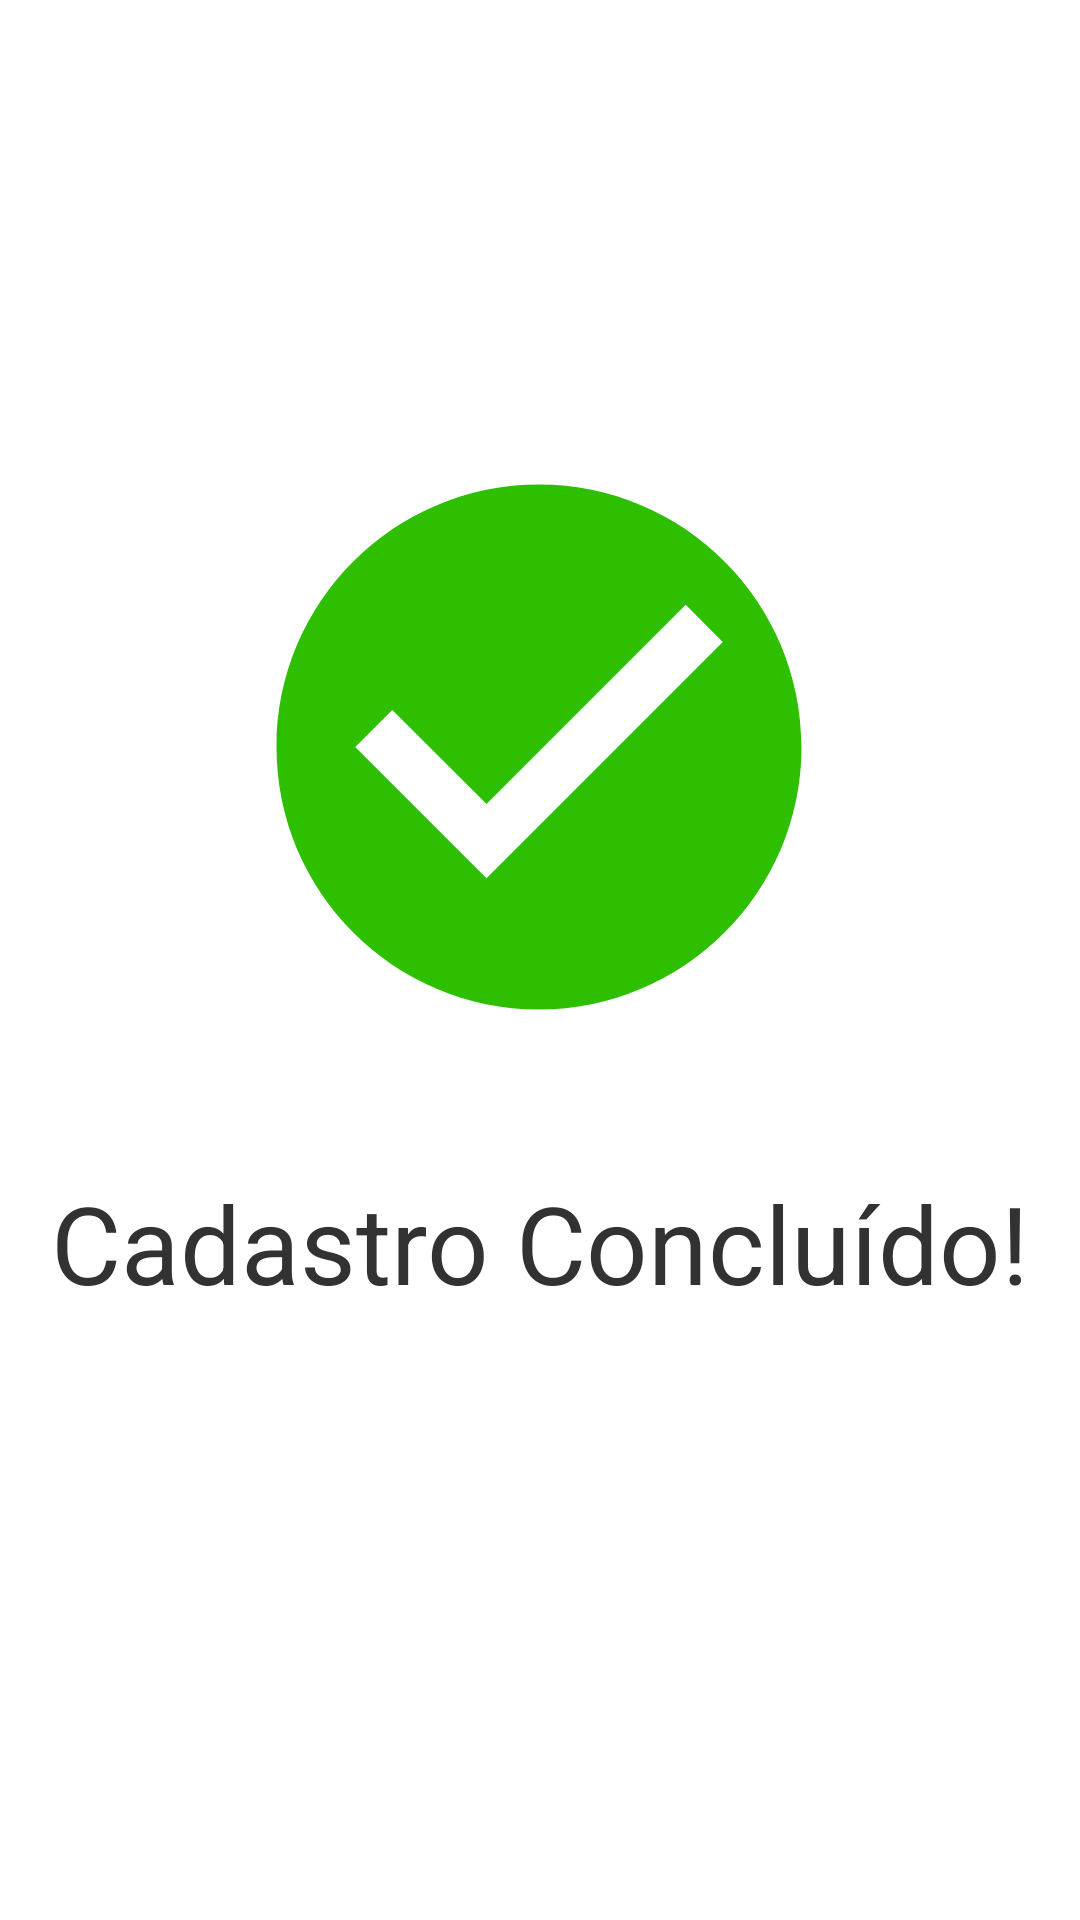

The Android layout XML behind this screen, and the referenced resources:
<!-- AndroidManifest.xml: activity theme Theme.MaterialComponents.Light.NoActionBar -->
<!-- res/layout/activity_splash_sucesso.xml -->
<?xml version="1.0" encoding="utf-8"?>
<androidx.constraintlayout.widget.ConstraintLayout xmlns:android="http://schemas.android.com/apk/res/android"
    xmlns:app="http://schemas.android.com/apk/res-auto"
    xmlns:tools="http://schemas.android.com/tools"
    android:layout_width="match_parent"
    android:layout_height="match_parent"
    tools:context=".ui.splashs.SplashSucessoActivity">

    <ImageView
        android:id="@+id/icon_check"
        android:layout_width="210dp"
        android:layout_height="210dp"
        android:layout_marginTop="144dp"
        app:layout_constraintEnd_toEndOf="parent"
        app:layout_constraintHorizontal_bias="0.497"
        app:layout_constraintStart_toStartOf="parent"
        app:layout_constraintTop_toTopOf="parent"
        app:srcCompat="@drawable/ic_check_circle" />

    <TextView
        android:id="@+id/text_splash_sucesso"
        android:layout_width="wrap_content"
        android:layout_height="wrap_content"
        android:layout_marginTop="36dp"
        android:text="@string/cadastro_concluido"
        android:textSize="36sp"
        android:textColor="#333232"
        app:layout_constraintEnd_toEndOf="parent"
        app:layout_constraintHorizontal_bias="0.5"
        app:layout_constraintStart_toStartOf="parent"
        app:layout_constraintTop_toBottomOf="@id/icon_check" />
</androidx.constraintlayout.widget.ConstraintLayout>
<!-- resources referenced by this layout -->
<resources>
  <!-- drawable ic_check_circle (drawable) -->
  <vector android:height="24dp" android:tint="#2DBF00"
      android:viewportHeight="24" android:viewportWidth="24"
      android:width="24dp" xmlns:android="http://schemas.android.com/apk/res/android">
      <path android:fillColor="@android:color/white" android:pathData="M12,2C6.48,2 2,6.48 2,12s4.48,10 10,10 10,-4.48 10,-10S17.52,2 12,2zM10,17l-5,-5 1.41,-1.41L10,14.17l7.59,-7.59L19,8l-9,9z"/>
  </vector>
  <string name="cadastro_concluido">Cadastro Concluído!</string>
</resources>
